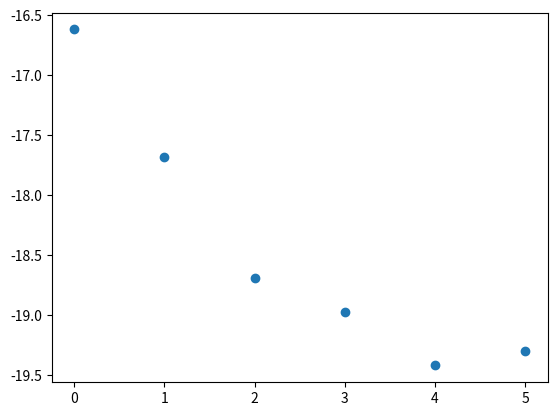

Python code for this plot:
import matplotlib.pyplot as plt
from math import log

testList =[(0, 6.0705199999997801e-08), (1, 2.1015700100300739e-08),
 (2, 7.6280656623374823e-09), (3, 5.7348209304555086e-09),
 (4, 3.6812203579604238e-09), (5, 4.1572516753310418e-09)]

testList2 = [(elem1, log(elem2)) for elem1, elem2 in testList]
testList
[(0, -16.617236475334405), (1, -17.67799605473062), (2, -18.691431541177973), (3, -18.9767093108359), (4, -19.420021520728017), (5, -19.298411635970396)]
zip(*testList2)
[(0, 1, 2, 3, 4, 5), (-16.617236475334405, -17.67799605473062, -18.691431541177973, -18.9767093108359, -19.420021520728017, -19.298411635970396)]
plt.scatter(*zip(*testList2))
plt.show()
